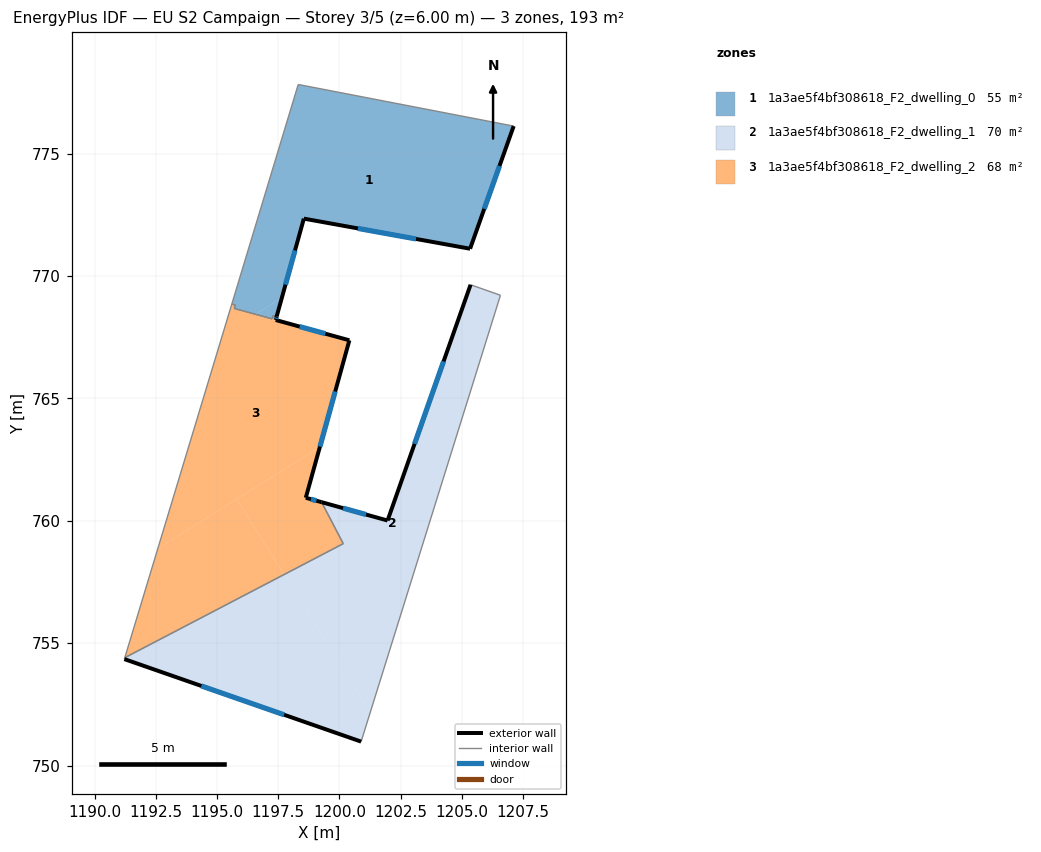
=== STOREY PLAN SPEC (per zone: floor XY polygon, exterior-wall plan segments, windows/doors) ===
zone 1: 1a3ae5f4bf308618_F2_dwelling_0  (54.6 m²)
  floor: (1207.12, 776.12) (1205.34, 771.11) (1198.55, 772.34) (1197.65, 769.11) (1196.57, 768.43) (1195.71, 768.67) (1195.75, 768.81) (1195.61, 768.85) (1198.32, 777.82)
  floor: (1197.65, 769.11) (1197.44, 768.34) (1197.30, 768.38) (1197.26, 768.25) (1196.57, 768.43)
  exterior wall: (1205.34, 771.11) – (1207.12, 776.12)  [5.3 m]
    window: (1205.92, 772.74) – (1206.54, 774.49)  [1.9 m²]
  exterior wall: (1198.55, 772.34) – (1205.34, 771.11)  [6.9 m]
    window: (1200.76, 771.94) – (1203.13, 771.51)  [2.5 m²]
  exterior wall: (1197.44, 768.34) – (1198.55, 772.34)  [4.1 m]
    window: (1197.80, 769.64) – (1198.19, 771.04)  [1.5 m²]
  interior walls: 7
zone 2: 1a3ae5f4bf308618_F2_dwelling_1  (70.1 m²)
  floor: (1197.74, 757.80) (1201.26, 752.18) (1200.89, 750.98) (1191.22, 754.35) (1191.24, 754.41)
  floor: (1206.58, 769.21) (1201.26, 752.18) (1197.74, 757.80) (1200.16, 759.07) (1199.27, 760.76) (1201.97, 760.01) (1205.36, 769.64)
  exterior wall: (1191.22, 754.35) – (1200.89, 750.98)  [10.2 m]
    window: (1194.36, 753.26) – (1197.74, 752.08)  [3.8 m²]
  exterior wall: (1201.97, 760.01) – (1199.27, 760.76)  [2.8 m]
    window: (1201.09, 760.25) – (1200.15, 760.52)  [1.0 m²]
  exterior wall: (1205.36, 769.64) – (1201.97, 760.01)  [10.2 m]
    window: (1204.26, 766.51) – (1203.07, 763.14)  [3.7 m²]
  interior walls: 5
zone 3: 1a3ae5f4bf308618_F2_dwelling_2  (67.9 m²)
  floor: (1199.20, 763.01) (1198.63, 760.94) (1199.27, 760.76) (1200.16, 759.07) (1197.74, 757.80) (1195.81, 760.89)
  floor: (1200.41, 767.37) (1199.20, 763.01) (1192.59, 758.87) (1195.57, 768.71) (1195.71, 768.67) (1197.26, 768.25) (1197.30, 768.38) (1197.44, 768.34) (1197.40, 768.20)
  floor: (1195.81, 760.89) (1197.74, 757.80) (1191.24, 754.41) (1192.59, 758.87)
  floor: (1195.75, 768.81) (1195.71, 768.67) (1195.57, 768.71) (1195.61, 768.85)
  exterior wall: (1197.40, 768.20) – (1197.44, 768.34)  [0.1 m]
    window: (1197.41, 768.25) – (1197.43, 768.30)  [0.1 m²]
  exterior wall: (1200.41, 767.37) – (1197.40, 768.20)  [3.1 m]
    window: (1199.43, 767.64) – (1198.38, 767.93)  [1.1 m²]
  exterior wall: (1198.63, 760.94) – (1200.41, 767.37)  [6.7 m]
    window: (1199.21, 763.03) – (1199.83, 765.28)  [2.4 m²]
  exterior wall: (1199.27, 760.76) – (1198.63, 760.94)  [0.7 m]
    window: (1199.06, 760.82) – (1198.84, 760.88)  [0.2 m²]
  interior walls: 8

=== DERIVED (storey summary) ===
Building: EU S2 Campaign
Storey: 3 of 5  (floor level z = 6.00 m)
Storey gross floor area: 192.7 m²
Zones on this storey: 3
  - 1a3ae5f4bf308618_F2_dwelling_0: floor 54.6 m²; exterior wall 16.4 m (49.1 m²); 3 window(s) 6.0 m²; WWR 12.2%
  - 1a3ae5f4bf308618_F2_dwelling_1: floor 70.1 m²; exterior wall 23.2 m (69.7 m²); 3 window(s) 8.5 m²; WWR 12.2%
  - 1a3ae5f4bf308618_F2_dwelling_2: floor 67.9 m²; exterior wall 10.6 m (31.8 m²); 4 window(s) 3.9 m²; WWR 12.2%
Zone adjacency (shared interzone walls):
  - 1a3ae5f4bf308618_F2_dwelling_0 ↔ 1a3ae5f4bf308618_F2_dwelling_2
  - 1a3ae5f4bf308618_F2_dwelling_1 ↔ 1a3ae5f4bf308618_F2_dwelling_2